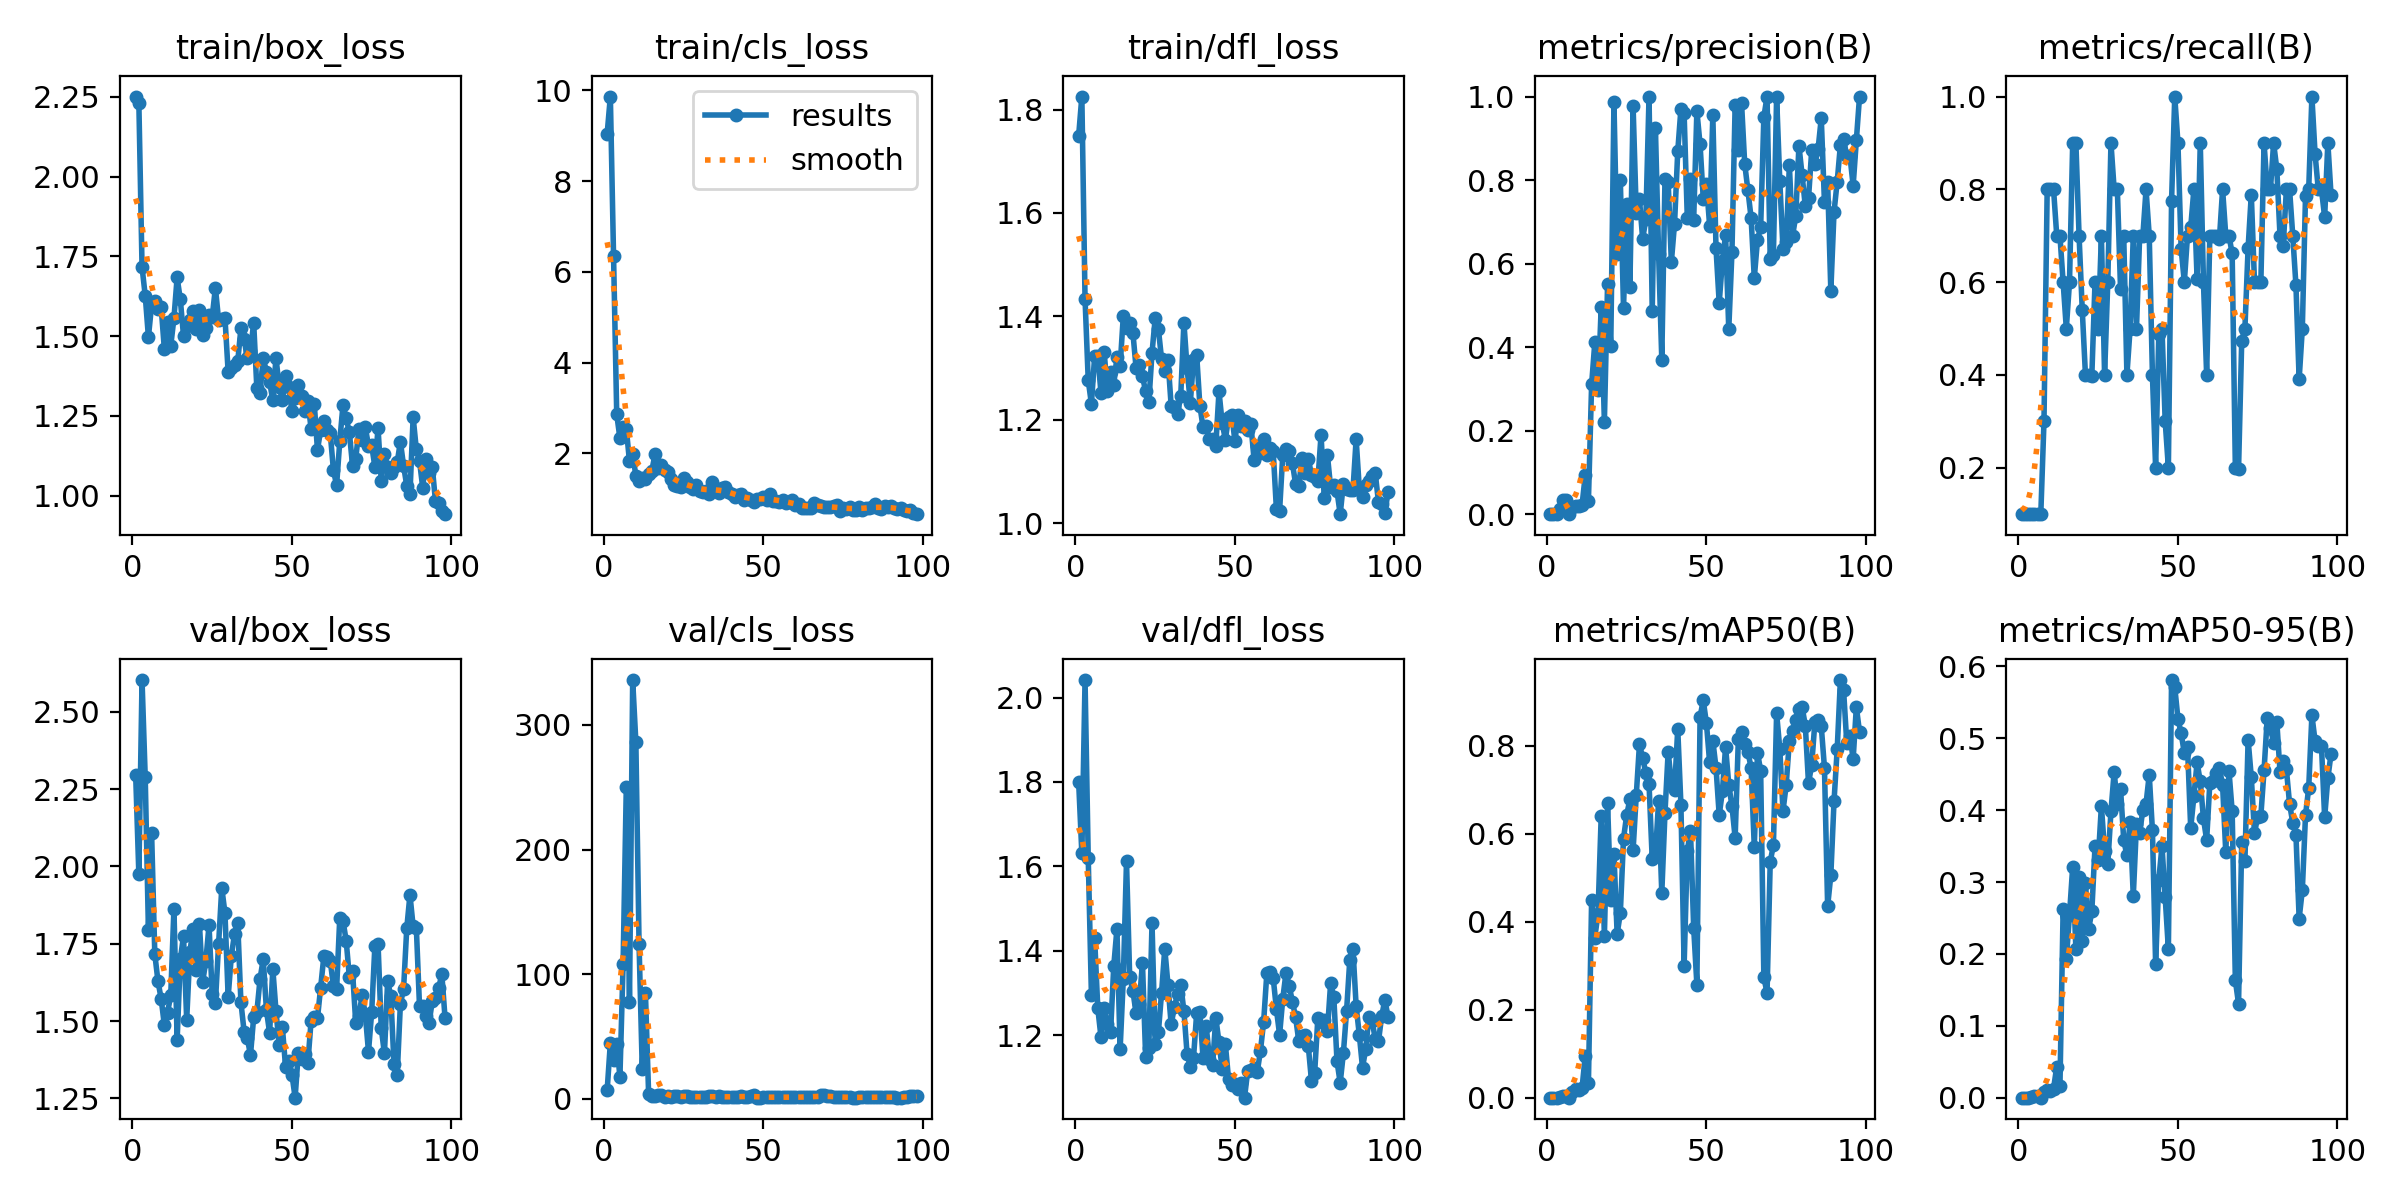

Source data for this figure (header and first rows):
epoch, train/box_loss, train/cls_loss, train/dfl_loss, metrics/precision(B), metrics/recall(B), metrics/mAP50(B), metrics/mAP50-95(B), val/box_loss, val/cls_loss, val/dfl_loss, lr/pg0, lr/pg1, lr/pg2
1, 2.251, 9.047, 1.75, 0.00037, 0.1, 0.00024, 5e-05, 2.297, 6.884, 1.799, 0.0001, 0.0001, 0.0001
2, 2.232, 9.867, 1.825, 0.00037, 0.1, 0.00024, 5e-05, 1.975, 44.74, 1.631, 0.0002189, 0.0002189, 0.0002189
3, 1.716, 6.361, 1.433, 0.00037, 0.1, 0.00022, 0.00011, 2.603, 30.72, 2.042, 0.0003366, 0.0003366, 0.0003366
4, 1.627, 2.859, 1.276, 0.01226, 0.1, 0.00242, 0.00112, 2.288, 43.99, 1.62, 0.0004532, 0.0004532, 0.0004532
5, 1.497, 2.333, 1.23, 0.03362, 0.1, 0.00409, 0.00209, 1.795, 17.74, 1.294, 0.0005685, 0.0005685, 0.0005685
6, 1.598, 2.588, 1.323, 0.03362, 0.1, 0.00409, 0.00209, 2.108, 108.3, 1.431, 0.0006827, 0.0006827, 0.0006827
7, 1.609, 2.544, 1.323, 0.00038, 0.1, 0.0002, 2e-05, 1.716, 250.3, 1.263, 0.0007956, 0.0007956, 0.0007956
8, 1.584, 1.821, 1.252, 0.01654, 0.3, 0.01308, 0.00733, 1.629, 77.67, 1.195, 0.0009074, 0.0009074, 0.0009074
9, 1.59, 1.985, 1.331, 0.02079, 0.8, 0.02052, 0.01093, 1.571, 336.1, 1.264, 0.001018, 0.001018, 0.001018
10, 1.459, 1.503, 1.255, 0.01952, 0.8, 0.01798, 0.00933, 1.487, 286.1, 1.226, 0.001127, 0.001127, 0.001127
11, 1.543, 1.388, 1.292, 0.02234, 0.8, 0.02175, 0.01257, 1.527, 124.1, 1.206, 0.001236, 0.001236, 0.001236
12, 1.47, 1.451, 1.268, 0.09325, 0.7, 0.09591, 0.04323, 1.584, 23.82, 1.363, 0.001343, 0.001343, 0.001343
13, 1.556, 1.429, 1.32, 0.03295, 0.7, 0.03405, 0.01565, 1.863, 84.93, 1.452, 0.001448, 0.001448, 0.001448
14, 1.684, 1.544, 1.304, 0.3112, 0.6, 0.4504, 0.2618, 1.438, 3.679, 1.167, 0.001553, 0.001553, 0.001553
15, 1.615, 1.617, 1.401, 0.4113, 0.5, 0.3641, 0.1926, 1.7, 2.252, 1.334, 0.001657, 0.001657, 0.001657
16, 1.501, 1.976, 1.377, 0.2967, 0.6, 0.4186, 0.2547, 1.774, 2.589, 1.612, 0.001759, 0.001759, 0.001759
17, 1.532, 1.67, 1.387, 0.497, 0.9, 0.6401, 0.3211, 1.504, 3.107, 1.337, 0.001842, 0.001842, 0.001842
18, 1.552, 1.736, 1.369, 0.2219, 0.9, 0.3672, 0.2067, 1.724, 3.12, 1.305, 0.001842, 0.001842, 0.001842
19, 1.578, 1.633, 1.3, 0.5514, 0.7, 0.6706, 0.3071, 1.798, 1.732, 1.252, 0.001832, 0.001832, 0.001832
20, 1.522, 1.593, 1.305, 0.4021, 0.5397, 0.449, 0.2173, 1.665, 1.849, 1.274, 0.001822, 0.001822, 0.001822
21, 1.58, 1.441, 1.284, 0.986, 0.4, 0.5539, 0.2987, 1.813, 1.802, 1.371, 0.001812, 0.001812, 0.001812
22, 1.503, 1.311, 1.255, 0.6233, 0.4, 0.3722, 0.2342, 1.626, 2.108, 1.148, 0.001802, 0.001802, 0.001802
23, 1.525, 1.279, 1.234, 0.7993, 0.3985, 0.4196, 0.2593, 1.694, 2.26, 1.17, 0.001792, 0.001792, 0.001792
24, 1.566, 1.255, 1.33, 0.4932, 0.6, 0.5893, 0.3499, 1.81, 1.641, 1.465, 0.001782, 0.001782, 0.001782
25, 1.56, 1.466, 1.396, 0.7428, 0.5, 0.6431, 0.3311, 1.589, 1.889, 1.178, 0.001772, 0.001772, 0.001772
26, 1.651, 1.365, 1.375, 0.5444, 0.7, 0.6781, 0.406, 1.56, 2.315, 1.207, 0.001762, 0.001762, 0.001762
27, 1.551, 1.25, 1.317, 0.9776, 0.4, 0.5627, 0.3427, 1.748, 1.55, 1.301, 0.001752, 0.001752, 0.001752
28, 1.553, 1.214, 1.294, 0.7207, 0.6, 0.6878, 0.3246, 1.931, 1.607, 1.405, 0.001743, 0.001743, 0.001743
29, 1.558, 1.299, 1.316, 0.7547, 0.9, 0.8039, 0.3985, 1.849, 1.28, 1.32, 0.001733, 0.001733, 0.001733
30, 1.387, 1.159, 1.227, 0.6591, 0.8, 0.7724, 0.4531, 1.578, 1.216, 1.225, 0.001723, 0.001723, 0.001723
31, 1.401, 1.143, 1.225, 0.7062, 0.8, 0.738, 0.4082, 1.711, 1.346, 1.266, 0.001713, 0.001713, 0.001713
32, 1.409, 1.167, 1.212, 1, 0.5856, 0.7128, 0.4299, 1.782, 1.407, 1.297, 0.001703, 0.001703, 0.001703
33, 1.42, 1.104, 1.246, 0.4865, 0.7, 0.5424, 0.3587, 1.817, 2.045, 1.32, 0.001693, 0.001693, 0.001693
34, 1.524, 1.361, 1.388, 0.9242, 0.4, 0.5514, 0.337, 1.561, 1.93, 1.257, 0.001683, 0.001683, 0.001683
35, 1.491, 1.205, 1.3, 0.6238, 0.5, 0.6743, 0.3837, 1.466, 1.304, 1.155, 0.001673, 0.001673, 0.001673
36, 1.431, 1.114, 1.232, 0.37, 0.7, 0.4649, 0.2806, 1.445, 2.094, 1.125, 0.001663, 0.001663, 0.001663
37, 1.452, 1.228, 1.315, 0.8022, 0.5, 0.6479, 0.3802, 1.39, 1.621, 1.145, 0.001654, 0.001654, 0.001654
38, 1.542, 1.252, 1.326, 0.7948, 0.7, 0.7869, 0.3683, 1.512, 1.477, 1.252, 0.001644, 0.001644, 0.001644
39, 1.336, 1.145, 1.227, 0.6042, 0.7, 0.7155, 0.4006, 1.529, 1.428, 1.256, 0.001634, 0.001634, 0.001634
40, 1.323, 1.108, 1.185, 0.6959, 0.8, 0.7002, 0.4091, 1.636, 1.264, 1.145, 0.001624, 0.001624, 0.001624
41, 1.431, 1.046, 1.187, 0.8686, 0.7, 0.8387, 0.4494, 1.701, 1.174, 1.221, 0.001614, 0.001614, 0.001614
42, 1.388, 1.078, 1.162, 0.9706, 0.4, 0.6658, 0.372, 1.535, 1.573, 1.144, 0.001604, 0.001604, 0.001604
43, 1.356, 1.108, 1.162, 0.9599, 0.2, 0.3003, 0.1862, 1.462, 2.155, 1.129, 0.001594, 0.001594, 0.001594
44, 1.3, 0.9795, 1.15, 0.7091, 0.489, 0.562, 0.3033, 1.669, 1.587, 1.241, 0.001584, 0.001584, 0.001584
45, 1.432, 1.022, 1.255, 0.8022, 0.5, 0.6058, 0.35, 1.532, 1.596, 1.182, 0.001574, 0.001574, 0.001574
46, 1.34, 0.9648, 1.193, 0.7054, 0.3, 0.3862, 0.2786, 1.422, 2.564, 1.12, 0.001564, 0.001564, 0.001564
47, 1.3, 0.9181, 1.162, 0.9654, 0.2, 0.2573, 0.2067, 1.48, 3.347, 1.178, 0.001554, 0.001554, 0.001554
48, 1.375, 1.001, 1.205, 0.8855, 0.776, 0.8656, 0.581, 1.351, 0.9169, 1.095, 0.001545, 0.001545, 0.001545
49, 1.34, 0.9953, 1.21, 0.7553, 1, 0.9035, 0.5714, 1.371, 0.8889, 1.083, 0.001535, 0.001535, 0.001535
50, 1.264, 1.034, 1.159, 0.7918, 0.9, 0.8511, 0.5271, 1.327, 1.009, 1.084, 0.001525, 0.001525, 0.001525
51, 1.305, 0.9782, 1.209, 0.6908, 0.6725, 0.7624, 0.5069, 1.252, 1.282, 1.072, 0.001515, 0.001515, 0.001515
52, 1.346, 1.097, 1.188, 0.9556, 0.6, 0.8118, 0.4795, 1.398, 1.168, 1.087, 0.001505, 0.001505, 0.001505
53, 1.313, 0.9578, 1.198, 0.6365, 0.7005, 0.7502, 0.4885, 1.378, 1.362, 1.052, 0.001495, 0.001495, 0.001495
54, 1.264, 0.9438, 1.181, 0.506, 0.718, 0.6425, 0.3749, 1.394, 1.201, 1.115, 0.001485, 0.001485, 0.001485
55, 1.297, 0.9269, 1.191, 0.6065, 0.8, 0.6962, 0.4193, 1.366, 1.204, 1.118, 0.001475, 0.001475, 0.001475
56, 1.21, 0.9746, 1.123, 0.6692, 0.6076, 0.7977, 0.4665, 1.5, 1.12, 1.123, 0.001465, 0.001465, 0.001465
57, 1.288, 0.898, 1.149, 0.4428, 0.9, 0.7118, 0.4399, 1.513, 1.176, 1.113, 0.001455, 0.001455, 0.001455
58, 1.143, 0.9332, 1.136, 0.6283, 0.6, 0.6632, 0.3886, 1.508, 1.484, 1.163, 0.001446, 0.001446, 0.001446
59, 1.205, 0.9771, 1.163, 0.9805, 0.4, 0.5906, 0.3584, 1.608, 1.618, 1.232, 0.001436, 0.001436, 0.001436
60, 1.232, 0.8587, 1.133, 0.872, 0.7, 0.8148, 0.438, 1.709, 1.083, 1.347, 0.001426, 0.001426, 0.001426
... 38 more rows
